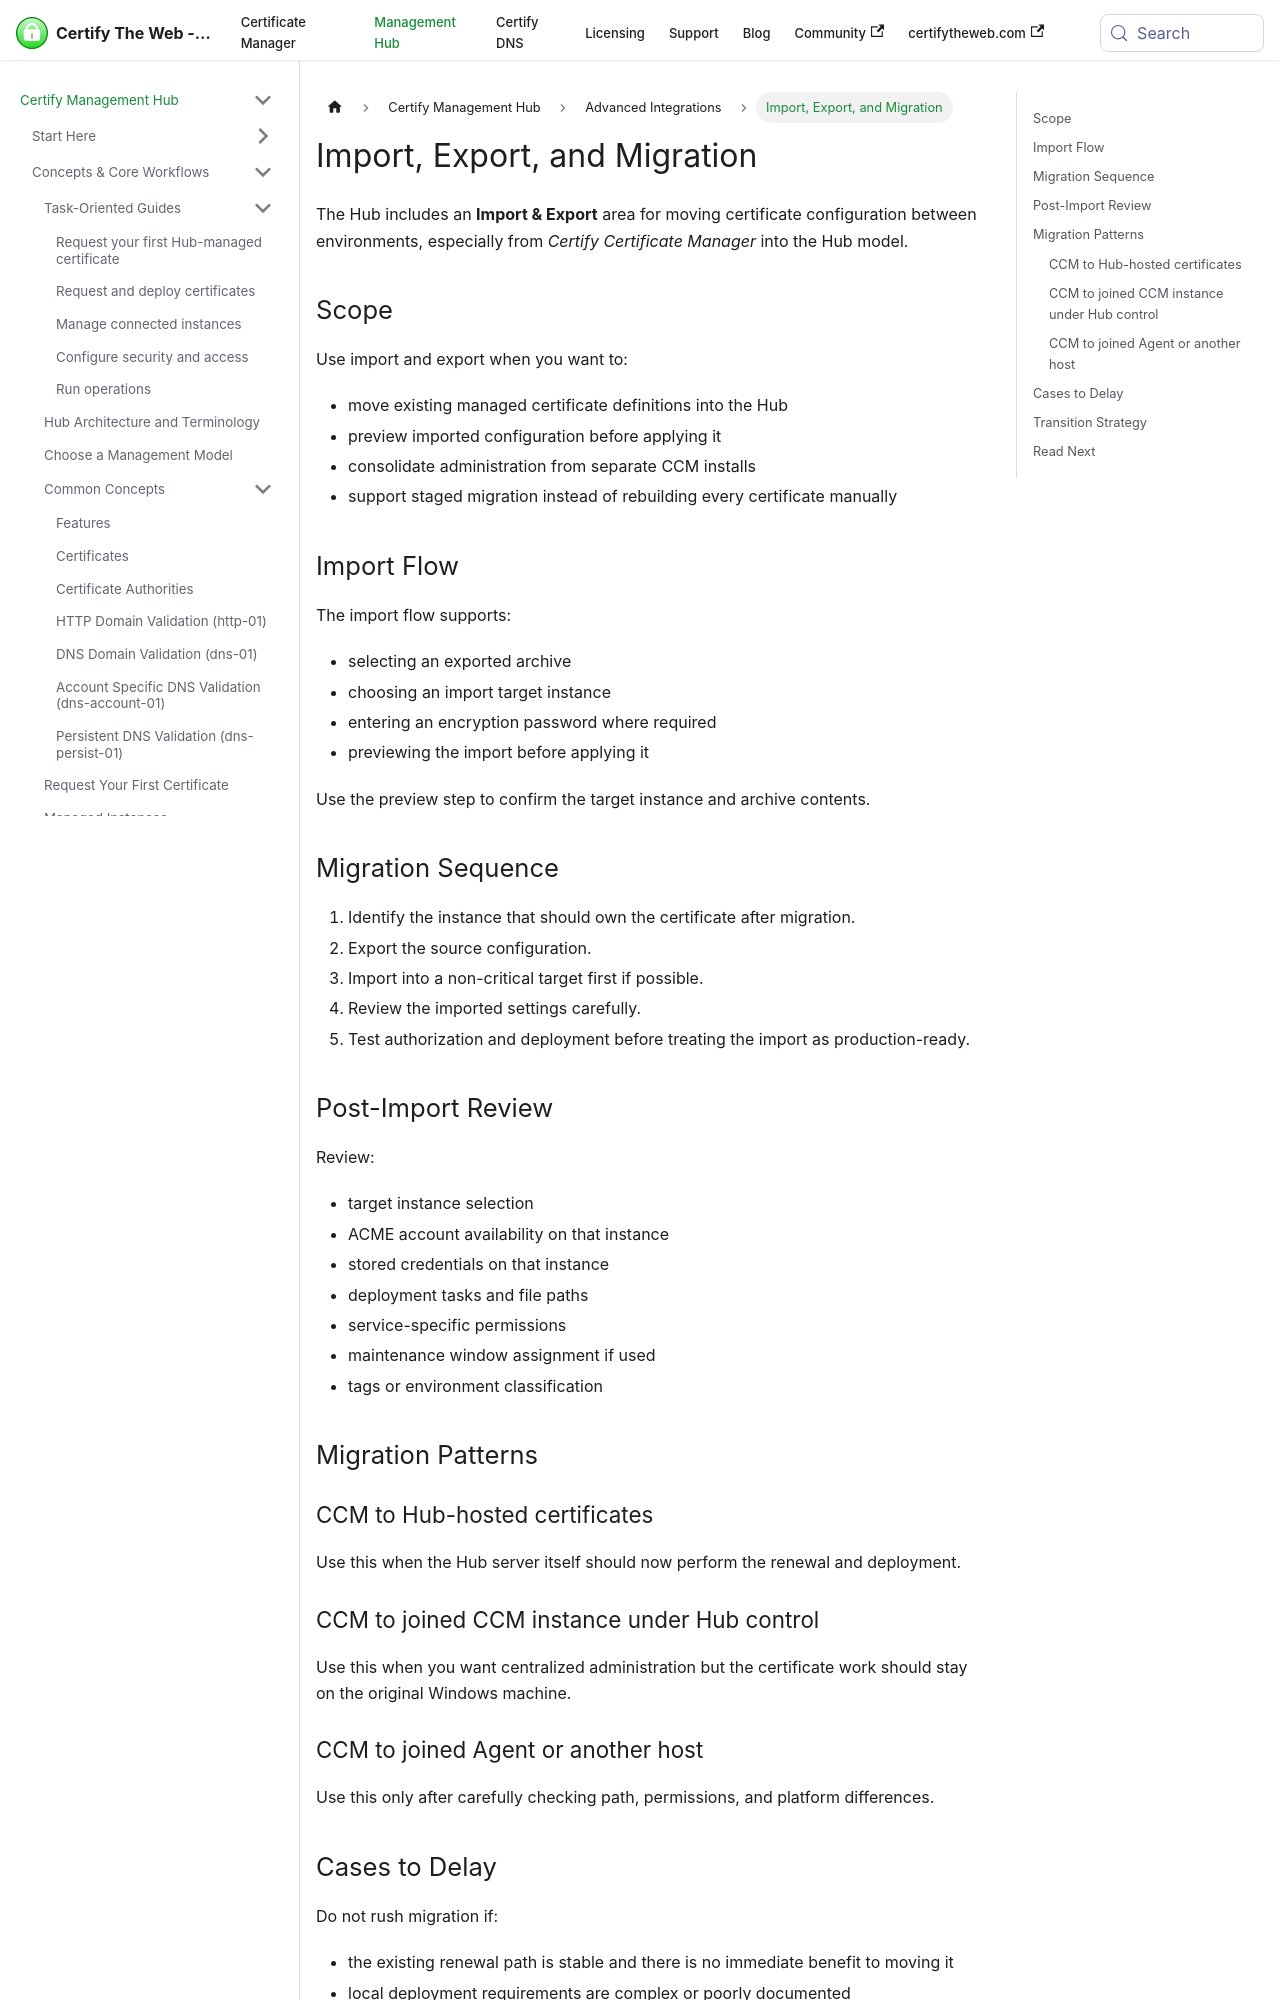

repository: webprofusion/certify-docs · page: docs/hub/guides/import-export-and-migration/index.html · generator: docusaurus

---
title: Import, Export, and Migration
description: Use the Hub import and export workflows to migrate from Certify Certificate Manager, preview imported configuration, and plan safer transitions to centralized administration.
---

# Import, Export, and Migration

The Hub includes an **Import & Export** area for moving certificate configuration between environments, especially from *Certify Certificate Manager* into the Hub model.

## Scope

Use import and export when you want to:

- move existing managed certificate definitions into the Hub
- preview imported configuration before applying it
- consolidate administration from separate CCM installs
- support staged migration instead of rebuilding every certificate manually

## Import Flow

The import flow supports:

- selecting an exported archive
- choosing an import target instance
- entering an encryption password where required
- previewing the import before applying it

Use the preview step to confirm the target instance and archive contents.

## Migration Sequence

1. Identify the instance that should own the certificate after migration.
2. Export the source configuration.
3. Import into a non-critical target first if possible.
4. Review the imported settings carefully.
5. Test authorization and deployment before treating the import as production-ready.

## Post-Import Review

Review:

- target instance selection
- ACME account availability on that instance
- stored credentials on that instance
- deployment tasks and file paths
- service-specific permissions
- maintenance window assignment if used
- tags or environment classification

## Migration Patterns

### CCM to Hub-hosted certificates

Use this when the Hub server itself should now perform the renewal and deployment.
